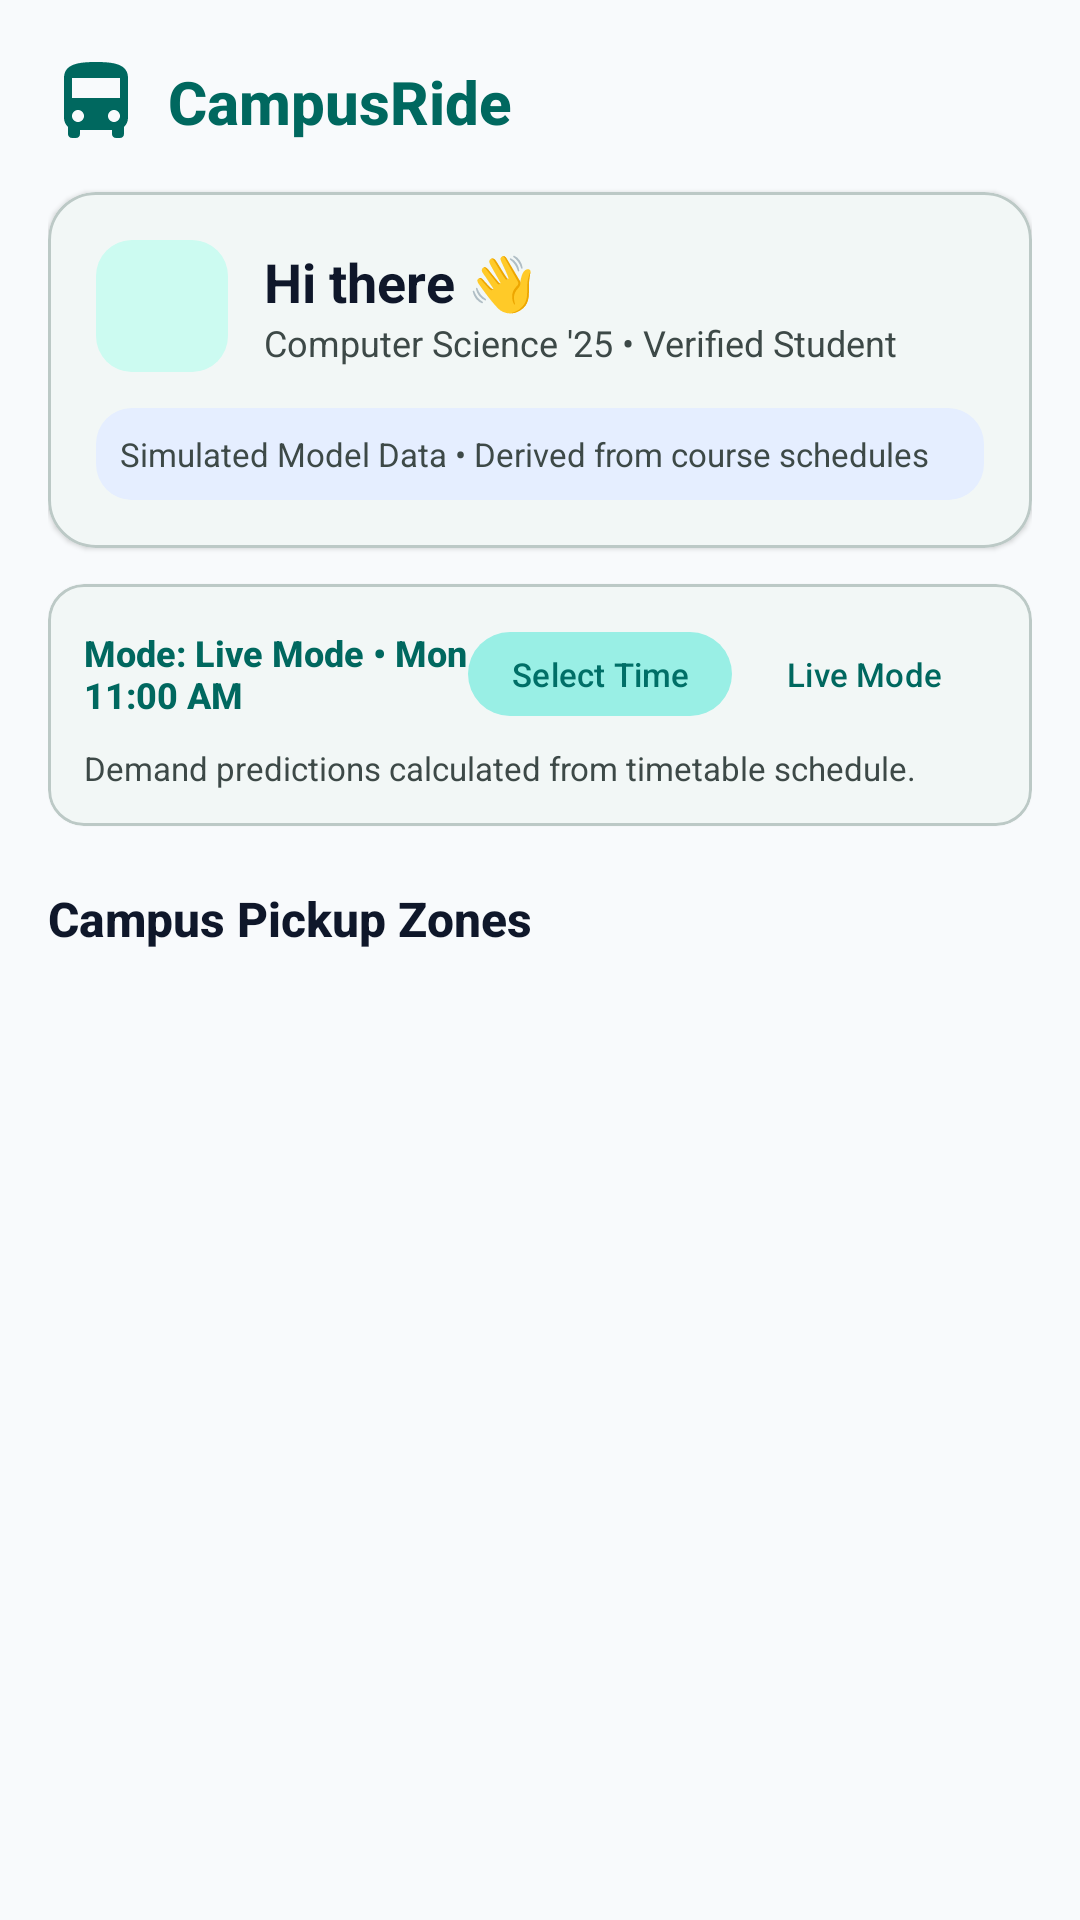

Here is an Android app screen rendered from its layout file. Give the layout XML and the strings, colors and styles it references.
<!-- AndroidManifest.xml: application theme Theme.CampusRide -->
<!-- res/layout/fragment_home.xml -->
<?xml version="1.0" encoding="utf-8"?>
<androidx.core.widget.NestedScrollView xmlns:android="http://schemas.android.com/apk/res/android"
    xmlns:app="http://schemas.android.com/apk/res-auto"
    android:layout_width="match_parent"
    android:layout_height="match_parent"
    android:background="@color/background"
    android:fillViewport="true">

    <LinearLayout
        android:layout_width="match_parent"
        android:layout_height="wrap_content"
        android:orientation="vertical"
        android:padding="16dp">

        
        <LinearLayout
            android:layout_width="match_parent"
            android:layout_height="wrap_content"
            android:gravity="center_vertical"
            android:orientation="horizontal">

            <ImageView
                android:layout_width="32dp"
                android:layout_height="32dp"
                android:contentDescription="@string/app_name"
                android:src="@drawable/ic_directions_bus"
                app:tint="@color/primary" />

            <TextView
                android:layout_width="0dp"
                android:layout_height="wrap_content"
                android:layout_marginStart="8dp"
                android:layout_weight="1"
                android:fontFamily="sans-serif-medium"
                android:text="@string/app_name"
                android:textColor="@color/primary"
                android:textSize="20sp"
                android:textStyle="bold" />

            <ImageView
                android:id="@+id/ivNotifications"
                android:layout_width="36dp"
                android:layout_height="36dp"
                android:background="?attr/selectableItemBackgroundBorderless"
                android:contentDescription="@null"
                android:padding="6dp"
                android:src="@drawable/ic_notifications"
                app:tint="@color/on_surface_variant" />
        </LinearLayout>

        
        <com.google.android.material.card.MaterialCardView
            android:layout_width="match_parent"
            android:layout_height="wrap_content"
            android:layout_marginTop="12dp"
            app:cardBackgroundColor="@color/surface"
            app:cardCornerRadius="16dp"
            app:cardElevation="1dp"
            app:strokeColor="@color/outline_variant"
            app:strokeWidth="1dp">

            <LinearLayout
                android:layout_width="match_parent"
                android:layout_height="wrap_content"
                android:orientation="vertical"
                android:padding="16dp">

                <LinearLayout
                    android:layout_width="match_parent"
                    android:layout_height="wrap_content"
                    android:gravity="center_vertical"
                    android:orientation="horizontal">

                    <ImageView
                        android:layout_width="44dp"
                        android:layout_height="44dp"
                        android:background="@drawable/bg_badge"
                        android:backgroundTint="@color/primary_container"
                        android:contentDescription="@null"
                        android:padding="8dp"
                        android:src="@drawable/ic_person"
                        app:tint="@color/primary" />

                    <LinearLayout
                        android:layout_width="0dp"
                        android:layout_height="wrap_content"
                        android:layout_marginStart="12dp"
                        android:layout_weight="1"
                        android:orientation="vertical">

                        <TextView
                            android:id="@+id/tvGreeting"
                            android:layout_width="wrap_content"
                            android:layout_height="wrap_content"
                            android:text="@string/greeting_default"
                            android:textColor="@color/on_surface"
                            android:textSize="18sp"
                            android:textStyle="bold" />

                        <TextView
                            android:layout_width="wrap_content"
                            android:layout_height="wrap_content"
                            android:text="@string/user_academic_info"
                            android:textColor="@color/on_surface_variant"
                            android:textSize="12sp" />
                    </LinearLayout>
                </LinearLayout>

                <TextView
                    android:layout_width="match_parent"
                    android:layout_height="wrap_content"
                    android:layout_marginTop="12dp"
                    android:background="@drawable/bg_badge"
                    android:backgroundTint="@color/surface_container"
                    android:padding="8dp"
                    android:text="@string/live_model_note"
                    android:textColor="@color/on_surface_variant"
                    android:textSize="11sp" />
            </LinearLayout>
        </com.google.android.material.card.MaterialCardView>

        
        <com.google.android.material.card.MaterialCardView
            android:layout_width="match_parent"
            android:layout_height="wrap_content"
            android:layout_marginTop="12dp"
            app:cardBackgroundColor="@color/surface"
            app:cardCornerRadius="12dp"
            app:cardElevation="1dp"
            app:strokeColor="@color/outline_variant"
            app:strokeWidth="1dp">

            <LinearLayout
                android:layout_width="match_parent"
                android:layout_height="wrap_content"
                android:orientation="vertical"
                android:padding="12dp">

                <LinearLayout
                    android:layout_width="match_parent"
                    android:layout_height="wrap_content"
                    android:gravity="center_vertical"
                    android:orientation="horizontal">

                    <TextView
                        android:id="@+id/tvPredictionTimeLabel"
                        android:layout_width="0dp"
                        android:layout_height="wrap_content"
                        android:layout_weight="1"
                        android:fontFamily="sans-serif-medium"
                        android:text="Mode: Live Mode • Mon 11:00 AM"
                        android:textColor="@color/primary"
                        android:textSize="12sp"
                        android:textStyle="bold" />

                    <com.google.android.material.button.MaterialButton
                        android:id="@+id/btnSelectTime"
                        style="@style/Widget.Material3.Button.TonalButton"
                        android:layout_width="wrap_content"
                        android:layout_height="36dp"
                        android:paddingHorizontal="10dp"
                        android:text="Select Time"
                        android:textSize="11sp" />

                    <com.google.android.material.button.MaterialButton
                        android:id="@+id/btnLiveMode"
                        style="@style/Widget.Material3.Button.TextButton"
                        android:layout_width="wrap_content"
                        android:layout_height="36dp"
                        android:paddingHorizontal="8dp"
                        android:text="Live Mode"
                        android:textSize="11sp" />
                </LinearLayout>

                <TextView
                    android:id="@+id/tvPredictionNote"
                    android:layout_width="match_parent"
                    android:layout_height="wrap_content"
                    android:layout_marginTop="6dp"
                    android:text="Demand predictions calculated from timetable schedule."
                    android:textColor="@color/on_surface_variant"
                    android:textSize="11sp" />
            </LinearLayout>
        </com.google.android.material.card.MaterialCardView>

        
        <TextView
            android:layout_width="wrap_content"
            android:layout_height="wrap_content"
            android:layout_marginTop="20dp"
            android:layout_marginBottom="12dp"
            android:fontFamily="sans-serif-medium"
            android:text="Campus Pickup Zones"
            android:textColor="@color/on_surface"
            android:textSize="16sp"
            android:textStyle="bold" />

        
        <androidx.recyclerview.widget.RecyclerView
            android:id="@+id/rvGateDemands"
            android:layout_width="match_parent"
            android:layout_height="wrap_content"
            android:nestedScrollingEnabled="false" />

    </LinearLayout>
</androidx.core.widget.NestedScrollView>
<!-- resources referenced by this layout -->
<resources>
  <color name="background">#F8FAFC</color>
  <color name="on_surface">#0F172A</color>
  <color name="on_surface_variant">#3D4947</color>
  <color name="outline_variant">#BCC9C6</color>
  <color name="primary">#00685F</color>
  <color name="primary_container">#CCFBF1</color>
  <color name="surface">#FFFFFF</color>
  <color name="surface_container">#E5EEFF</color>
  <!-- drawable bg_badge (drawable) -->
  <?xml version="1.0" encoding="utf-8"?>
  <shape xmlns:android="http://schemas.android.com/apk/res/android"
      android:shape="rectangle">
      <corners android:radius="12dp" />
      <solid android:color="@color/surface_container" />
  </shape>
  <!-- drawable ic_directions_bus (drawable) -->
  <vector xmlns:android="http://schemas.android.com/apk/res/android"
      android:width="24dp"
      android:height="24dp"
      android:viewportWidth="24"
      android:viewportHeight="24">
    <path
        android:fillColor="#FF000000"
        android:pathData="M12,2c-4.42,0 -8,0.5 -8,4v10c0,0.88 0.39,1.67 1,2.22V20c0,0.55 0.45,1 1,1h1c0.55,0 1,-0.45 1,-1v-1h8v1c0,0.55 0.45,1 1,1h1c0.55,0 1,-0.45 1,-1v-1.78c0.61,-0.55 1,-1.34 1,-2.22V6c0,-3.5 -3.58,-4 -8,-4zM7.5,17c-0.83,0 -1.5,-0.67 -1.5,-1.5S6.67,14 7.5,14s1.5,0.67 1.5,1.5S8.33,17 7.5,17zM16.5,17c-0.83,0 -1.5,-0.67 -1.5,-1.5s0.67,-1.5 1.5,-1.5 1.5,0.67 1.5,1.5 -0.67,1.5 -1.5,1.5zM18,11H6V6h12v5z"/>
  </vector>
  <string name="app_name">CampusRide</string>
  <string name="greeting_default">Hi there 👋</string>
  <string name="live_model_note">Simulated Model Data • Derived from course schedules</string>
  <string name="user_academic_info">Computer Science \'25 • Verified Student</string>
  <style name="Theme.CampusRide" parent="Base.Theme.CampusRide" />
  <style name="Base.Theme.CampusRide" parent="Theme.Material3.DayNight.NoActionBar">
          
          <item name="colorPrimary">@color/primary</item>
          <item name="colorOnPrimary">@color/on_primary</item>
          <item name="colorPrimaryContainer">@color/primary_container</item>
          <item name="colorOnPrimaryContainer">@color/on_primary_container</item>
          <item name="colorSecondary">@color/secondary</item>
          <item name="colorOnSecondary">@color/on_secondary</item>
          <item name="colorSecondaryContainer">@color/secondary_container</item>
          <item name="colorOnSecondaryContainer">@color/on_secondary_container</item>
          <item name="android:colorBackground">@color/background</item>
          <item name="colorSurface">@color/surface</item>
          <item name="colorOnSurface">@color/on_surface</item>
          <item name="colorOnSurfaceVariant">@color/on_surface_variant</item>
          <item name="colorOutline">@color/outline</item>
      </style>
  <color name="on_primary">#FFFFFF</color>
  <color name="on_primary_container">#00201D</color>
  <color name="secondary">#006A63</color>
  <color name="on_secondary">#FFFFFF</color>
  <color name="secondary_container">#99EFE5</color>
  <color name="on_secondary_container">#006F67</color>
  <color name="outline">#6D7A77</color>
</resources>
